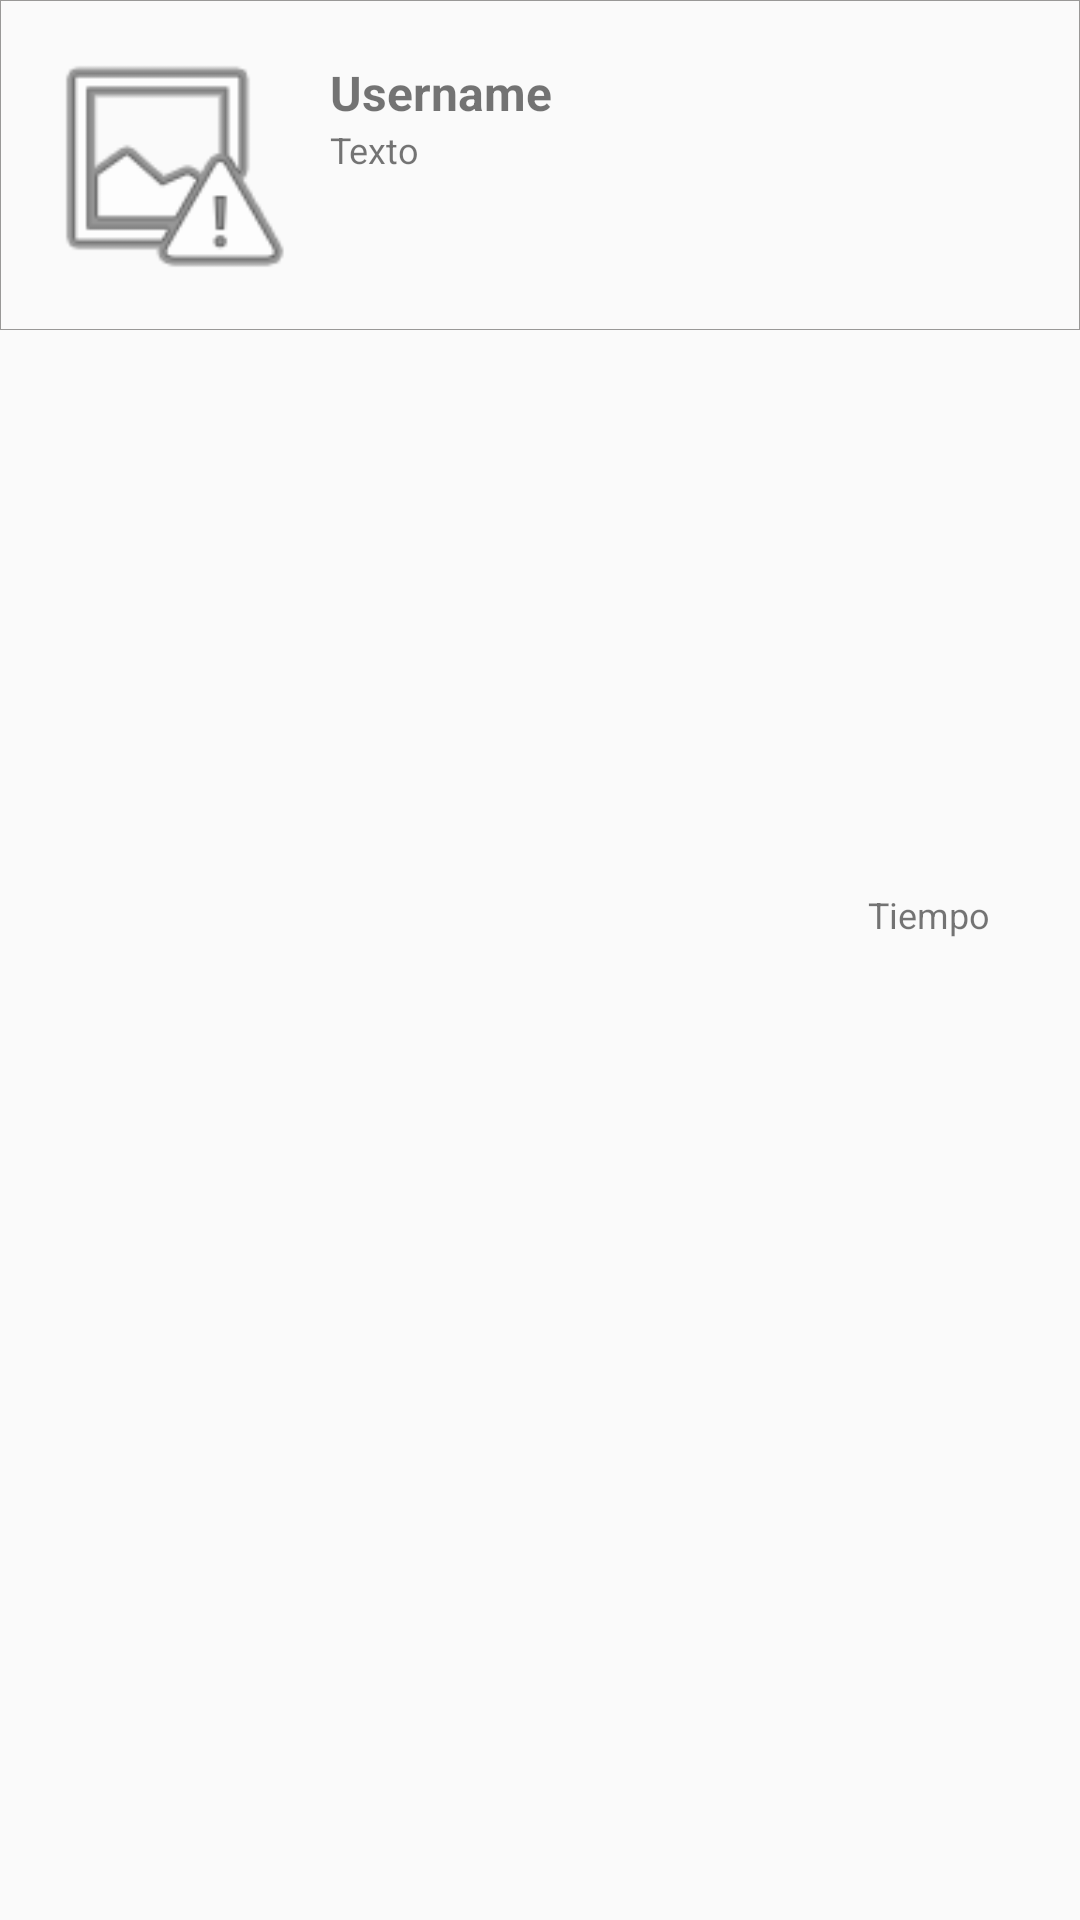

Produce the Android XML layout that renders to this screen, including the resource entries it uses.
<!-- AndroidManifest.xml: application theme AppTheme -->
<!-- res/layout/message_item.xml -->
<?xml version="1.0" encoding="utf-8"?>
<RelativeLayout xmlns:android="http://schemas.android.com/apk/res/android"
    android:layout_width="match_parent"
    android:layout_height="wrap_content">

    <LinearLayout
        android:layout_width="match_parent"
        android:layout_height="wrap_content"
        android:background="@drawable/post_border"
        android:orientation="vertical">

        <LinearLayout
            android:layout_width="match_parent"
            android:layout_height="wrap_content"
            android:orientation="horizontal"
            android:padding="10dp">

            <LinearLayout
                android:layout_width="wrap_content"
                android:layout_height="wrap_content"
                android:gravity="center"
                android:orientation="vertical">

                <ImageView
                    android:id="@+id/messageUserProfileImage"
                    android:layout_width="90dp"
                    android:layout_height="90dp"
                    android:src="@android:drawable/ic_menu_report_image" />

            </LinearLayout>

            <LinearLayout
                android:layout_width="wrap_content"
                android:layout_height="wrap_content"
                android:orientation="vertical"
                android:padding="10dp">

                <TextView
                    android:id="@+id/messageUsername"
                    android:layout_width="wrap_content"
                    android:layout_height="wrap_content"
                    android:text="Username"
                    android:textSize="16sp"
                    android:textStyle="bold" />

                <TextView
                    android:id="@+id/messageText"
                    android:layout_width="wrap_content"
                    android:layout_height="wrap_content"
                    android:text="Texto"
                    android:textSize="12sp" />

            </LinearLayout>

        </LinearLayout>

    </LinearLayout>

    <LinearLayout
        android:layout_width="wrap_content"
        android:layout_height="wrap_content"
        android:layout_alignParentEnd="true"
        android:layout_centerVertical="true"
        android:layout_marginEnd="20dp"
        android:orientation="vertical"
        android:gravity="right"
        android:padding="10dp">

        <TextView
            android:id="@+id/messageTime"
            android:layout_width="wrap_content"
            android:layout_height="wrap_content"
            android:text="Tiempo"
            android:textSize="12sp" />

        <LinearLayout
            android:layout_width="wrap_content"
            android:layout_height="wrap_content">

            <ImageView
                android:id="@+id/messageCancelPostulant"
                android:layout_width="30dp"
                android:layout_height="30dp"
                android:src="@drawable/ic_delete" />

            <ImageView
                android:id="@+id/messageAcceptPostulant"
                android:layout_width="30dp"
                android:layout_height="30dp"
                android:src="@drawable/ic_person_add" />
        </LinearLayout>
    </LinearLayout>
</RelativeLayout>
<!-- resources referenced by this layout -->
<resources>
  <!-- drawable post_border (drawable) -->
  <?xml version="1.0" encoding="utf-8"?>
  <shape xmlns:android="http://schemas.android.com/apk/res/android"
      android:shape="rectangle">
      <stroke
          android:width="0.01dip"
          android:color="@color/lightGray" />
  </shape>
  <style name="AppTheme" parent="Theme.AppCompat.Light.NoActionBar">
          
          <item name="colorPrimary">@color/light</item>
          <item name="colorPrimaryDark">@color/black</item>
          <item name="colorAccent">@color/accent</item>
      </style>
  <color name="lightGray">#999897</color>
  <color name="light">#CCCBCA</color>
  <color name="black">#020100</color>
  <color name="accent">#FF9800</color>
</resources>
